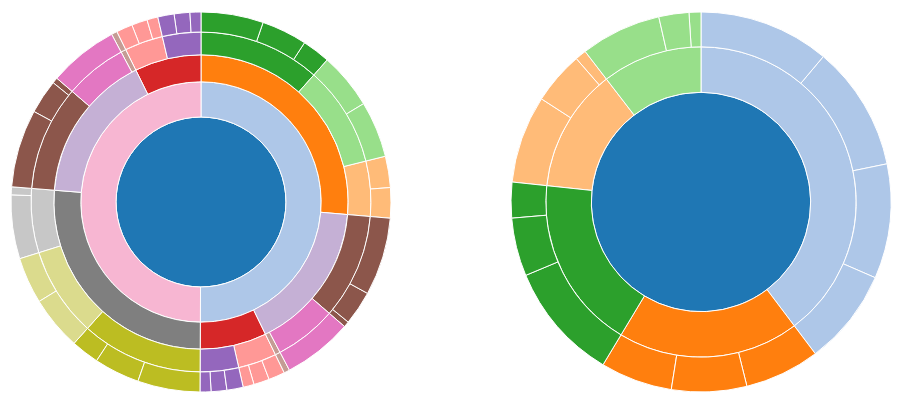
D3 v3 page, settled after 360 driven frames (6 s of simulated time); the page loaded 2 data file(s).



        d3.json("data/eamcet.json", function(error, root) {
            var eamcetSunburst = simpleSunburstChart(root, 'size', 'eamcetChart');
        });

        d3.json("data/cricket.json", function(error, root) {
            var cricketSunburst = simpleSunburstChart(root, 'runs', 'cricketChart');
        });

    
// ── js/sunburst.js
/**
 * Created by Easwar Raju on 14-Jan-16.
 */

var simpleSunburstChart = function(data, keyAttribute){
    var width = 500,
        height = 400,
        radius = (Math.min(width, height) / 2) - 10;

    var x = d3.scale.linear()
        .range([0, 2 * Math.PI]);

    var y = d3.scale.sqrt()
        .range([0, radius]);

    var color = d3.scale.category20();

    var partition = d3.layout.partition()
        .value(function(d) { return d[keyAttribute]; });

    var arc = d3.svg.arc()
        .startAngle(function(d) { return Math.max(0, Math.min(2 * Math.PI, x(d.x))); })
        .endAngle(function(d) { return Math.max(0, Math.min(2 * Math.PI, x(d.x + d.dx))); })
        .innerRadius(function(d) { return Math.max(0, y(d.y)); })
        .outerRadius(function(d) { return Math.max(0, y(d.y + d.dy)); });

    var svgContainer = d3.select("body").append("svg")
        .attr("width", width)
        .attr("height", height)
        .append("g")
        .attr("transform", "translate(" + width / 2 + "," + (height / 2) + ")");

    svgContainer.selectAll("path")
        .data(partition.nodes(data))
        .enter().append("path")
        .attr("d", arc)
        .style("fill", function(d) { return color((d.children ? d : d.parent).name); })
        .attr("stroke", "white")
        .append("title")
        .text(function(d) { return d.name + "\n" + d.value; });

    return svgContainer;
};

### data: data/cricket.json
{
 "name": "cricket",
 "children": [
  {
   "name": "India",
   "children": [
    "{... 2 keys}",
    "{... 2 keys}",
    "{... 2 keys}",
    "{... 2 keys}"
   ]
  },
  {
   "name": "Pakistan",
   "children": [
    "{... 2 keys}",
    "{... 2 keys}",
    "{... 2 keys}"
   ]
  },
  {
   "name": "Australia",
   "children": [
    "{... 2 keys}",
    "{... 2 keys}",
    "{... 2 keys}"
   ]
  },
  {
   "name": "South Africa",
   "children": [
    "{... 2 keys}",
    "{... 2 keys}",
    "{... 2 keys}"
   ]
  },
  {
   "name": "England",
   "children": [
    "{... 2 keys}",
    "{... 2 keys}",
    "{... 2 keys}"
   ]
  }
 ]
}

### data: data/eamcet.json
{
 "name": "EAMCET",
 "children": [
  {
   "name": "MPC",
   "children": [
    "{... 2 keys}",
    "{... 2 keys}",
    "{... 2 keys}"
   ]
  },
  {
   "name": "BIPC",
   "children": [
    "{... 2 keys}",
    "{... 2 keys}",
    "{... 2 keys}"
   ]
  }
 ]
}